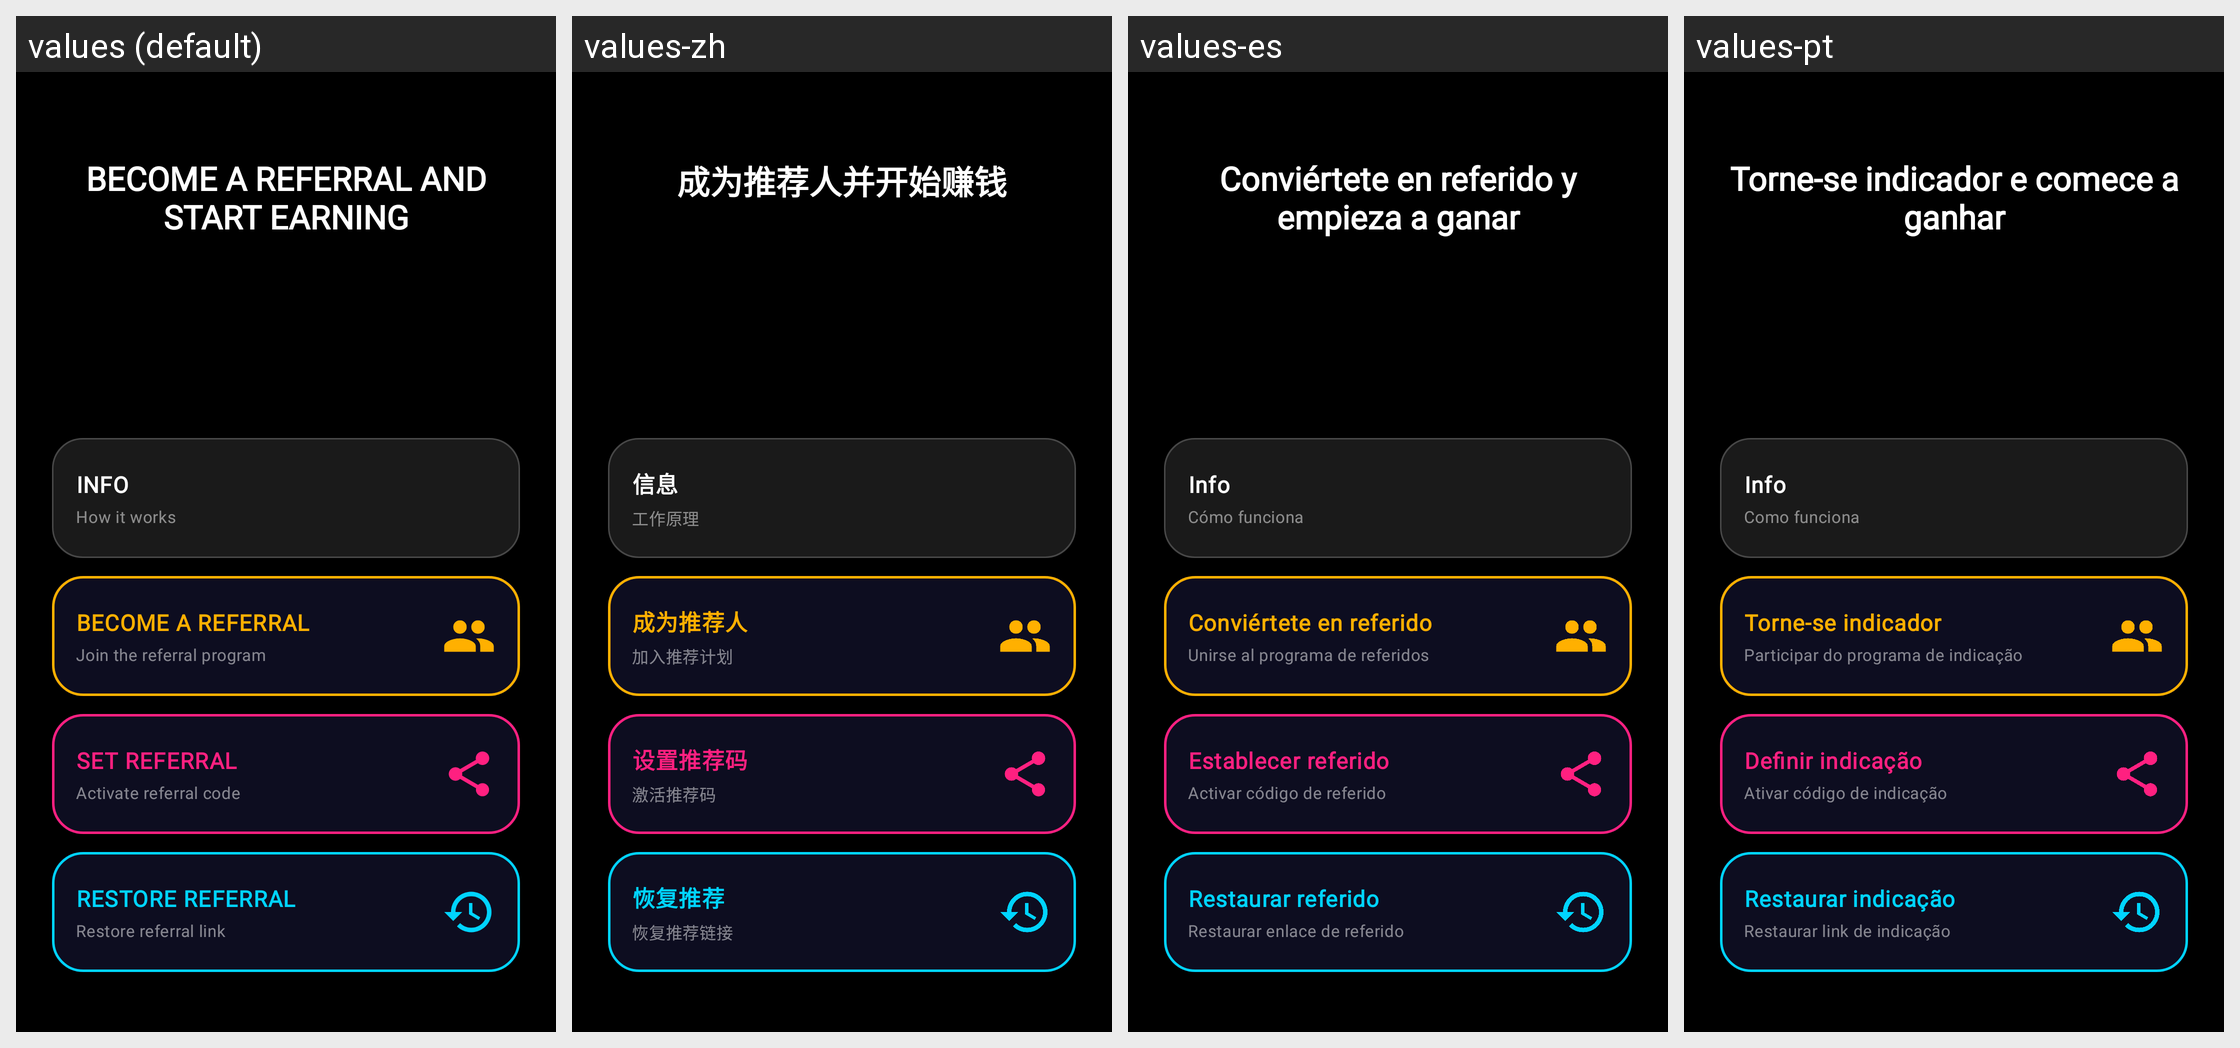

The Android screen above is rendered under several locales of the same app. Produce the string resources it draws, with the default and per-locale values.
Android screen res/layout/become_referral.xml rendered under 4 locales, left to right: values (default), values-zh, values-es, values-pt. Device: Nexus 5 (rendered at 1080×1920; each locale shown at half size, 540×960, under a caption strip naming it); theme Theme.XGW.
Other locales in the repository, not shown: values-ar, values-bn, values-de, values-fr, values-hi, values-ru.
Strings drawn on this screen, with the default value and each locale's value (text and hints the layout hard-codes, and strings that could not be matched under every locale, appear in the picture but are not listed):

become_referral_and_start_earning
  values: BECOME A REFERRAL AND START EARNING
  values-zh: 成为推荐人并开始赚钱
  values-es: Conviértete en referido y empieza a ganar
  values-pt: Torne-se indicador e comece a ganhar

info
  values: INFO
  values-zh: 信息
  values-es: Info
  values-pt: Info

btn_sub_info
  values: How it works
  values-zh: 工作原理
  values-es: Cómo funciona
  values-pt: Como funciona

set_referral
  values: SET REFERRAL
  values-zh: 设置推荐码
  values-es: Establecer referido
  values-pt: Definir indicação

btn_sub_set_referral
  values: Activate referral code
  values-zh: 激活推荐码
  values-es: Activar código de referido
  values-pt: Ativar código de indicação

restore_referral
  values: RESTORE REFERRAL
  values-zh: 恢复推荐
  values-es: Restaurar referido
  values-pt: Restaurar indicação

btn_sub_restore_referral
  values: Restore referral link
  values-zh: 恢复推荐链接
  values-es: Restaurar enlace de referido
  values-pt: Restaurar link de indicação

become_referral
  values: BECOME A REFERRAL
  values-zh: 成为推荐人
  values-es: Conviértete en referido
  values-pt: Torne-se indicador

btn_sub_become_referral
  values: Join the referral program
  values-zh: 加入推荐计划
  values-es: Unirse al programa de referidos
  values-pt: Participar do programa de indicação
